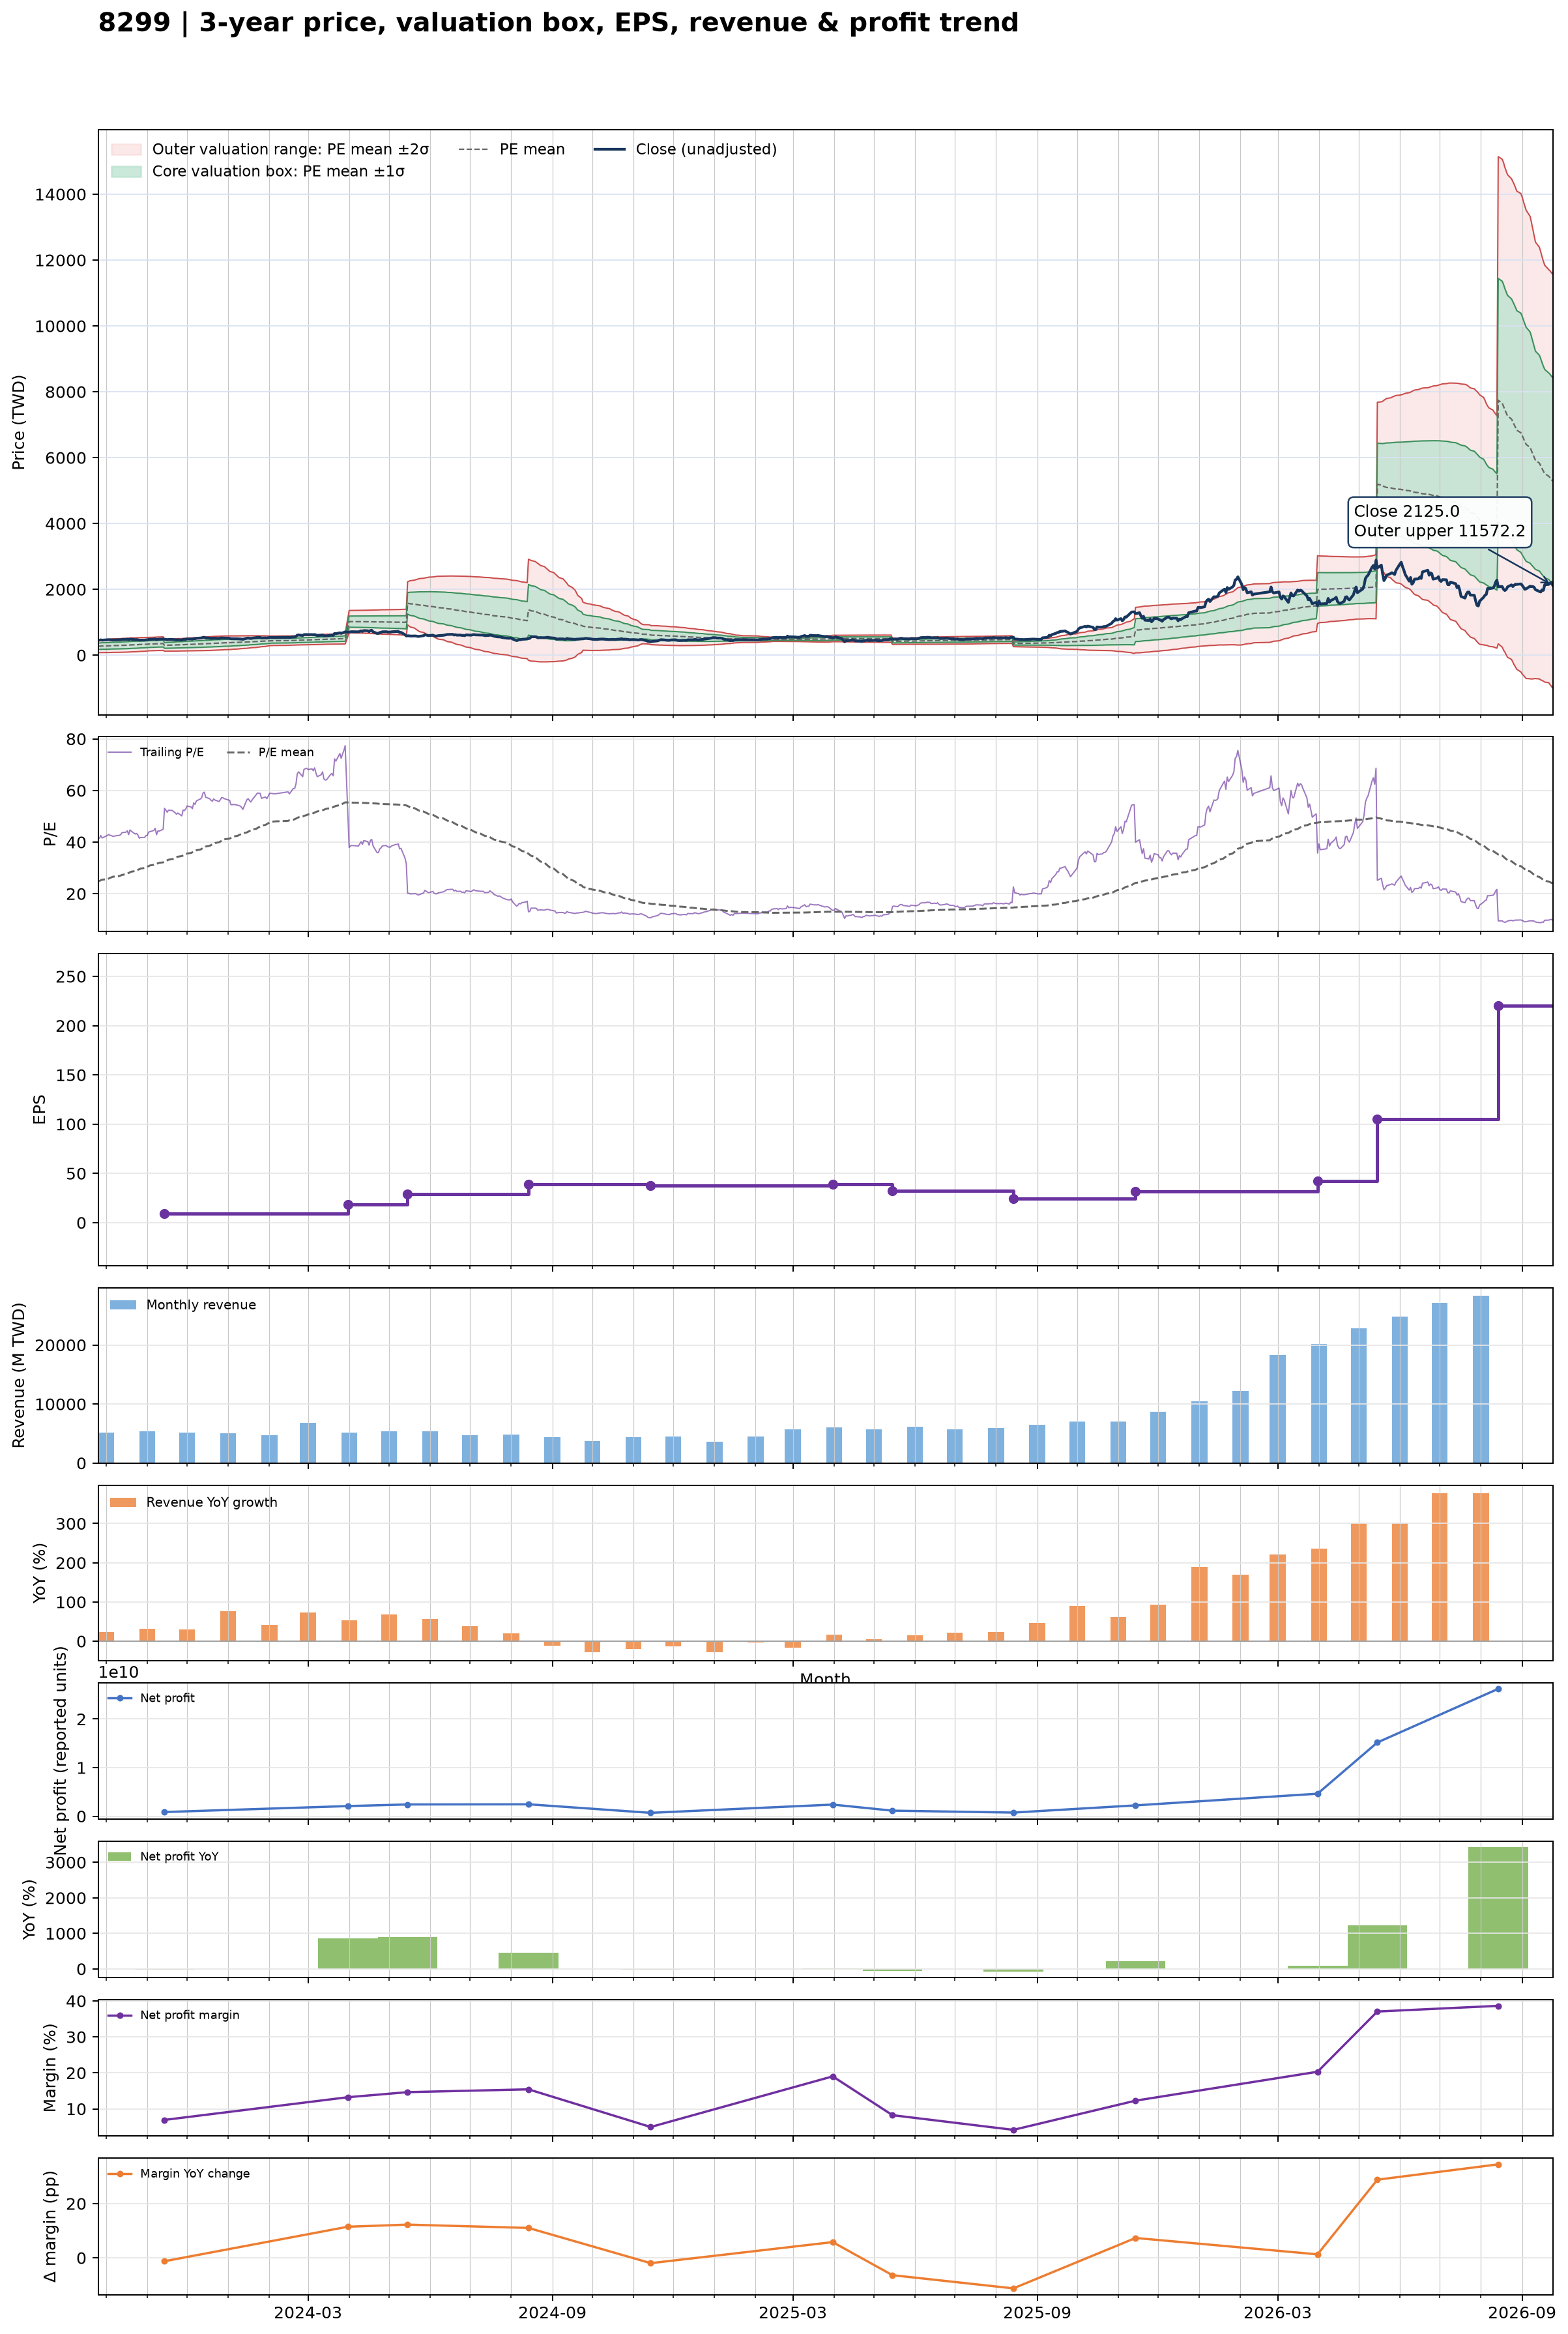

The data file committed next to this chart (first rows):
date, close, available_date, period_end, ttm_eps, pe, pe_mean, pe_std, price_m2, price_m1, price_mean, price_p1, price_p2, forward_eps, forward_pe, forward_pe_mean, forward_pe_std, forward_price_m2, forward_price_m1, forward_price_mean, forward_price_p1, forward_price_p2
2023-09-25, 456.5, 2023-08-14, 2023-06-30, 10.96, 41.65, 24.73, 8.791, 78.32, 174.7, 271, 367.4, 463.7, , , , , , , , , 
2023-09-26, 454.5, 2023-08-14, 2023-06-30, 10.96, 41.47, 24.96, 8.868, 79.12, 176.3, 273.5, 370.7, 467.9, , , , , , , , , 
2023-09-27, 466.5, 2023-08-14, 2023-06-30, 10.96, 42.56, 25.19, 8.959, 79.72, 177.9, 276.1, 374.3, 472.5, , , , , , , , , 
2023-09-28, 456, 2023-08-14, 2023-06-30, 10.96, 41.61, 25.41, 9.031, 80.59, 179.6, 278.5, 377.5, 476.5, , , , , , , , , 
2023-10-02, 466.5, 2023-08-14, 2023-06-30, 10.96, 42.56, 25.65, 9.108, 81.45, 181.3, 281.1, 380.9, 480.8, , , , , , , , , 
2023-10-03, 471, 2023-08-14, 2023-06-30, 10.96, 42.97, 25.88, 9.189, 82.27, 183, 283.7, 384.4, 485.1, , , , , , , , , 
2023-10-04, 467, 2023-08-14, 2023-06-30, 10.96, 42.61, 26.11, 9.263, 83.14, 184.7, 286.2, 387.7, 489.2, , , , , , , , , 
2023-10-05, 466, 2023-08-14, 2023-06-30, 10.96, 42.52, 26.34, 9.324, 84.34, 186.5, 288.7, 390.9, 493.1, , , , , , , , , 
2023-10-06, 463, 2023-08-14, 2023-06-30, 10.96, 42.24, 26.57, 9.375, 85.71, 188.5, 291.2, 394, 496.7, , , , , , , , , 
2023-10-11, 467, 2023-08-14, 2023-06-30, 10.96, 42.61, 26.8, 9.425, 87.15, 190.5, 293.8, 397.1, 500.4, , , , , , , , , 
2023-10-12, 470, 2023-08-14, 2023-06-30, 10.96, 42.88, 27.04, 9.47, 88.78, 192.6, 296.3, 400.1, 503.9, , , , , , , , , 
2023-10-13, 478.5, 2023-08-14, 2023-06-30, 10.96, 43.66, 27.28, 9.516, 90.45, 194.7, 299, 403.3, 507.6, , , , , , , , , 
2023-10-16, 480.5, 2023-08-14, 2023-06-30, 10.96, 43.84, 27.53, 9.558, 92.22, 197, 301.7, 406.5, 511.3, , , , , , , , , 
2023-10-17, 486.5, 2023-08-14, 2023-06-30, 10.96, 44.39, 27.78, 9.599, 94.12, 199.3, 304.5, 409.7, 514.9, , , , , , , , , 
2023-10-18, 470, 2023-08-14, 2023-06-30, 10.96, 42.88, 28.03, 9.611, 96.49, 201.8, 307.2, 412.5, 517.8, , , , , , , , , 
2023-10-19, 490, 2023-08-14, 2023-06-30, 10.96, 44.71, 28.29, 9.638, 98.76, 204.4, 310, 415.6, 521.3, , , , , , , , , 
2023-10-20, 485, 2023-08-14, 2023-06-30, 10.96, 44.25, 28.54, 9.651, 101.3, 207, 312.8, 418.6, 524.4, , , , , , , , , 
2023-10-23, 472.5, 2023-08-14, 2023-06-30, 10.96, 43.11, 28.78, 9.65, 103.9, 209.7, 315.5, 421.2, 527, , , , , , , , , 
2023-10-24, 475, 2023-08-14, 2023-06-30, 10.96, 43.34, 29.03, 9.644, 106.7, 212.4, 318.1, 423.8, 529.5, , , , , , , , , 
2023-10-25, 468, 2023-08-14, 2023-06-30, 10.96, 42.7, 29.26, 9.627, 109.7, 215.2, 320.7, 426.3, 531.8, , , , , , , , , 
2023-10-26, 455, 2023-08-14, 2023-06-30, 10.96, 41.51, 29.49, 9.588, 113.1, 218.2, 323.3, 428.3, 533.4, , , , , , , , , 
2023-10-27, 458, 2023-08-14, 2023-06-30, 10.96, 41.79, 29.73, 9.543, 116.6, 221.2, 325.8, 430.4, 535, , , , , , , , , 
2023-10-30, 458, 2023-08-14, 2023-06-30, 10.96, 41.79, 29.96, 9.493, 120.3, 224.3, 328.4, 432.4, 536.5, , , , , , , , , 
2023-10-31, 465.5, 2023-08-14, 2023-06-30, 10.96, 42.47, 30.2, 9.45, 123.8, 227.4, 330.9, 434.5, 538.1, , , , , , , , , 
2023-11-01, 466.5, 2023-08-14, 2023-06-30, 10.96, 42.56, 30.43, 9.4, 127.5, 230.5, 333.5, 436.6, 539.6, , , , , , , , , 
2023-11-02, 480.5, 2023-08-14, 2023-06-30, 10.96, 43.84, 30.68, 9.353, 131.3, 233.8, 336.3, 438.8, 541.3, , , , , , , , , 
2023-11-03, 482.5, 2023-08-14, 2023-06-30, 10.96, 44.02, 30.94, 9.298, 135.2, 237.2, 339.1, 441, 542.9, , , , , , , , , 
2023-11-06, 488, 2023-08-14, 2023-06-30, 10.96, 44.53, 31.19, 9.244, 139.3, 240.6, 341.9, 443.2, 544.5, , , , , , , , , 
2023-11-07, 497, 2023-08-14, 2023-06-30, 10.96, 45.35, 31.4, 9.278, 140.8, 242.5, 344.2, 445.9, 547.5, , , , , , , , , 
2023-11-08, 470, 2023-08-14, 2023-06-30, 10.96, 42.88, 31.59, 9.286, 142.6, 244.4, 346.2, 448, 549.7, , , , , , , , , 
2023-11-09, 485.5, 2023-08-14, 2023-06-30, 10.96, 44.3, 31.77, 9.314, 144.1, 246.1, 348.2, 450.3, 552.4, , , , , , , , , 
2023-11-10, 485, 2023-08-14, 2023-06-30, 10.96, 44.25, 31.96, 9.338, 145.6, 247.9, 350.3, 452.6, 555, , , , , , , , , 
2023-11-13, 493, 2023-08-14, 2023-06-30, 10.96, 44.98, 32.15, 9.365, 147.1, 249.8, 352.4, 455, 557.7, , , , , , , , , 
2023-11-14, 485.5, 2023-11-14, 2023-09-30, 9.15, 53.06, 32.41, 9.508, 122.6, 209.6, 296.6, 383.6, 470.6, , , , , , , , , 
2023-11-15, 479.5, 2023-11-14, 2023-09-30, 9.15, 52.4, 32.67, 9.632, 122.7, 210.8, 298.9, 387, 475.2, , , , , , , , , 
2023-11-16, 472, 2023-11-14, 2023-09-30, 9.15, 51.58, 32.91, 9.736, 123, 212.1, 301.2, 390.2, 479.3, , , , , , , , , 
2023-11-17, 479, 2023-11-14, 2023-09-30, 9.15, 52.35, 33.17, 9.843, 123.4, 213.4, 303.5, 393.5, 483.6, , , , , , , , , 
2023-11-20, 478, 2023-11-14, 2023-09-30, 9.15, 52.24, 33.42, 9.944, 123.8, 214.8, 305.8, 396.7, 487.7, , , , , , , , , 
2023-11-21, 473.5, 2023-11-14, 2023-09-30, 9.15, 51.75, 33.65, 10.04, 124.2, 216.1, 307.9, 399.8, 491.6, , , , , , , , , 
2023-11-22, 470, 2023-11-14, 2023-09-30, 9.15, 51.37, 33.89, 10.12, 124.8, 217.5, 310.1, 402.7, 495.3, , , , , , , , , 
2023-11-23, 465, 2023-11-14, 2023-09-30, 9.15, 50.82, 34.11, 10.2, 125.5, 218.8, 312.1, 405.4, 498.7, , , , , , , , , 
2023-11-24, 469, 2023-11-14, 2023-09-30, 9.15, 51.26, 34.34, 10.27, 126.3, 220.3, 314.2, 408.2, 502.2, , , , , , , , , 
2023-11-27, 459, 2023-11-14, 2023-09-30, 9.15, 50.16, 34.57, 10.32, 127.5, 221.9, 316.3, 410.7, 505.1, , , , , , , , , 
2023-11-28, 479.5, 2023-11-14, 2023-09-30, 9.15, 52.4, 34.81, 10.39, 128.5, 223.5, 318.6, 413.6, 508.7, , , , , , , , , 
2023-11-29, 477.5, 2023-11-14, 2023-09-30, 9.15, 52.19, 35.06, 10.45, 129.6, 225.2, 320.8, 416.4, 512, , , , , , , , , 
2023-11-30, 483.5, 2023-11-14, 2023-09-30, 9.15, 52.84, 35.3, 10.52, 130.5, 226.8, 323, 419.3, 515.5, , , , , , , , , 
2023-12-01, 494, 2023-11-14, 2023-09-30, 9.15, 53.99, 35.55, 10.6, 131.3, 228.3, 325.3, 422.3, 519.4, , , , , , , , , 
2023-12-04, 490.5, 2023-11-14, 2023-09-30, 9.15, 53.61, 35.8, 10.67, 132.3, 230, 327.6, 425.3, 522.9, , , , , , , , , 
2023-12-05, 484.5, 2023-11-14, 2023-09-30, 9.15, 52.95, 36.05, 10.73, 133.4, 231.6, 329.8, 428, 526.2, , , , , , , , , 
2023-12-06, 505, 2023-11-14, 2023-09-30, 9.15, 55.19, 36.31, 10.81, 134.3, 233.2, 332.2, 431.1, 530.1, , , , , , , , , 
2023-12-07, 500, 2023-11-14, 2023-09-30, 9.15, 54.64, 36.56, 10.88, 135.5, 235, 334.6, 434.1, 533.6, , , , , , , , , 
2023-12-08, 512, 2023-11-14, 2023-09-30, 9.15, 55.96, 36.83, 10.96, 136.5, 236.7, 337, 437.3, 537.5, , , , , , , , , 
2023-12-11, 519, 2023-11-14, 2023-09-30, 9.15, 56.72, 37.1, 11.04, 137.4, 238.5, 339.5, 440.5, 541.6, , , , , , , , , 
2023-12-12, 523, 2023-11-14, 2023-09-30, 9.15, 57.16, 37.38, 11.12, 138.5, 240.3, 342.1, 443.8, 545.6, , , , , , , , , 
2023-12-13, 540, 2023-11-14, 2023-09-30, 9.15, 59.02, 37.68, 11.22, 139.4, 242.1, 344.8, 447.5, 550.1, , , , , , , , , 
2023-12-14, 543, 2023-11-14, 2023-09-30, 9.15, 59.34, 37.98, 11.31, 140.5, 244, 347.5, 451.1, 554.6, , , , , , , , , 
2023-12-15, 525, 2023-11-14, 2023-09-30, 9.15, 57.38, 38.27, 11.36, 142.2, 246.2, 350.2, 454.2, 558.1, , , , , , , , , 
2023-12-18, 520, 2023-11-14, 2023-09-30, 9.15, 56.83, 38.55, 11.41, 144, 248.4, 352.7, 457.1, 561.4, , , , , , , , , 
2023-12-19, 514, 2023-11-14, 2023-09-30, 9.15, 56.17, 38.82, 11.44, 145.9, 250.6, 355.2, 459.8, 564.5, , , , , , , , , 
2023-12-20, 511, 2023-11-14, 2023-09-30, 9.15, 55.85, 39.09, 11.46, 148, 252.8, 357.7, 462.5, 567.3, , , , , , , , , 
... 669 more rows
